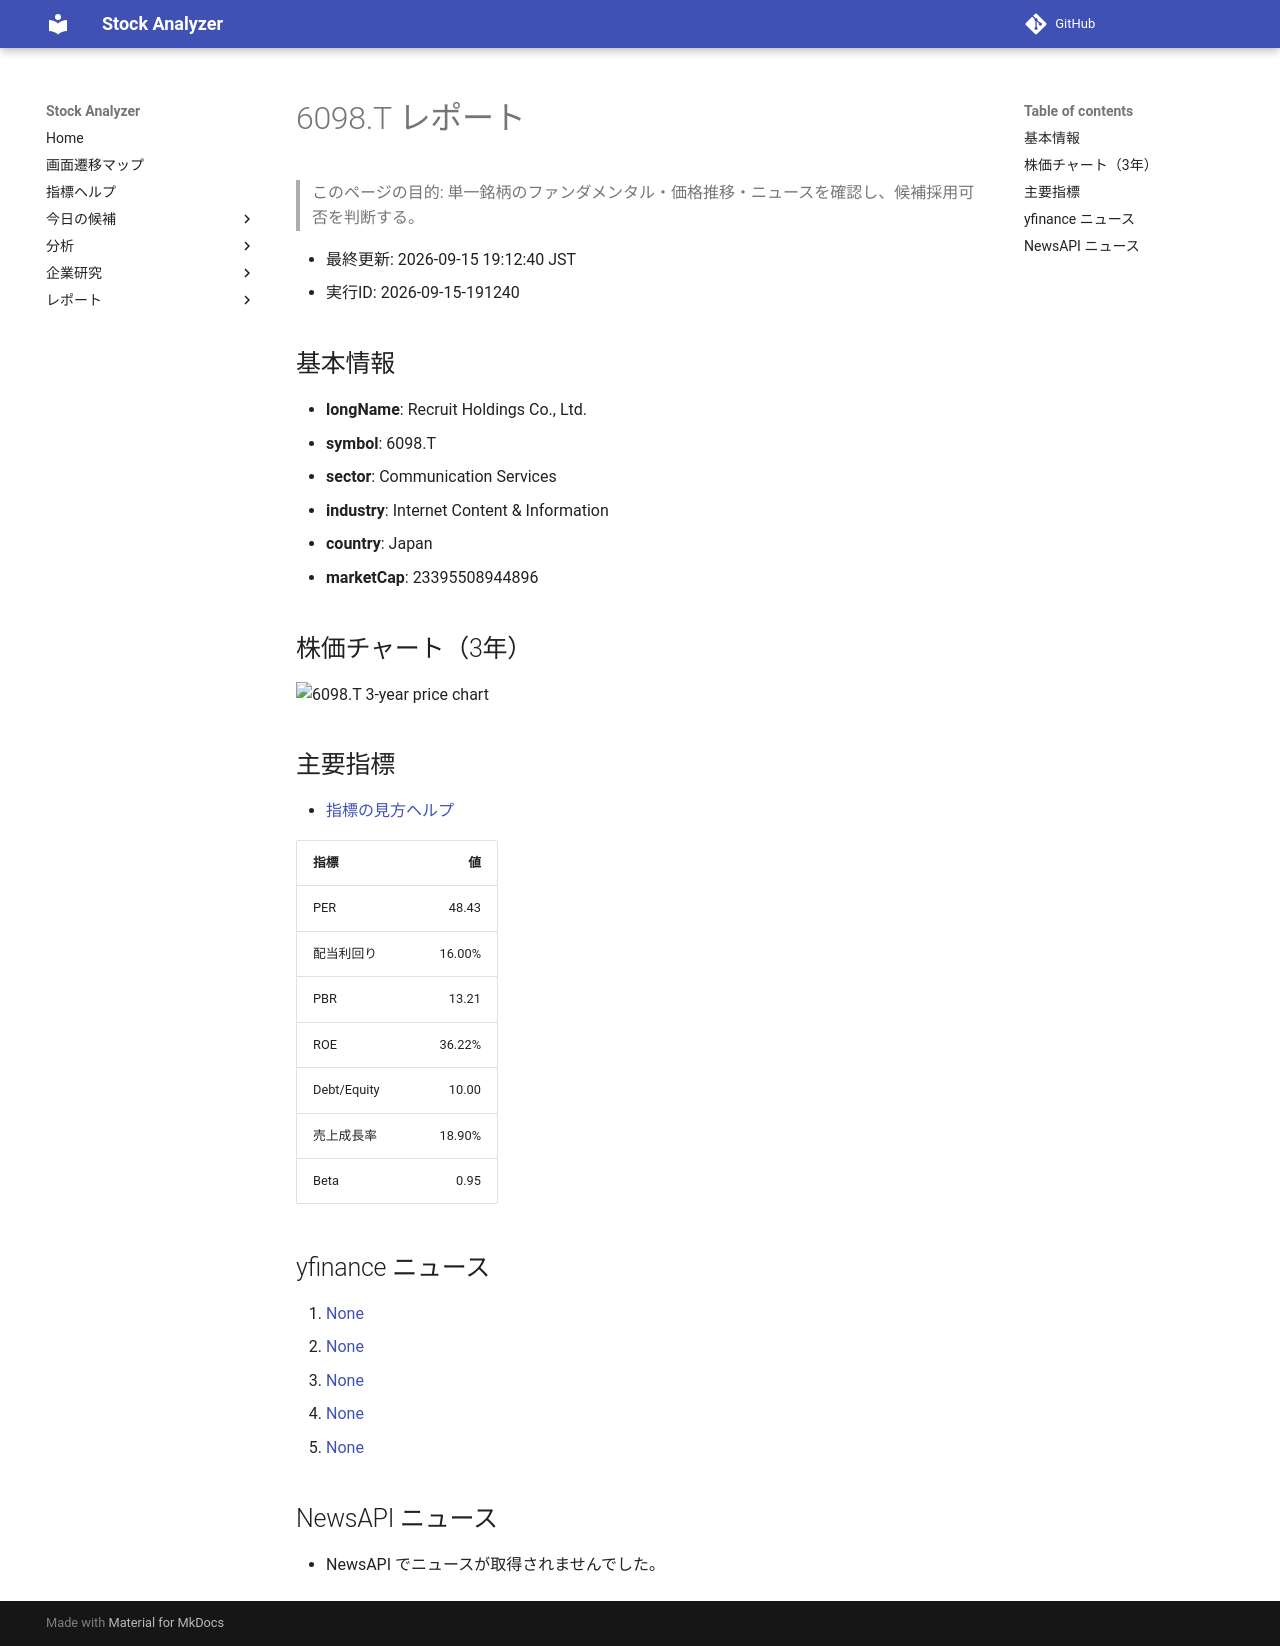

repository: Yumi-note/Making-APP · page: reports/2026-09-15/191240/6098_T/index.html · generator: mkdocs

# 6098.T レポート

> このページの目的: 単一銘柄のファンダメンタル・価格推移・ニュースを確認し、候補採用可否を判断する。

- 最終更新: 2026-09-15 19:12:40 JST
- 実行ID: 2026-09-15-191240

## 基本情報

- **longName**: Recruit Holdings Co., Ltd.
- **symbol**: 6098.T
- **sector**: Communication Services
- **industry**: Internet Content & Information
- **country**: Japan
- **marketCap**: 23395508944896

## 株価チャート（3年）

![6098.T 3-year price chart](6098_T_3y.png)

## 主要指標

- [指標の見方ヘルプ](../../../../indicators.md)

| 指標 | 値 |
|---|---:|
| PER | 48.43 |
| 配当利回り | 16.00% |
| PBR | 13.21 |
| ROE | 36.22% |
| Debt/Equity | 10.00 |
| 売上成長率 | 18.90% |
| Beta | 0.95 |

## yfinance ニュース

1. [None](None)
2. [None](None)
3. [None](None)
4. [None](None)
5. [None](None)

## NewsAPI ニュース

- NewsAPI でニュースが取得されませんでした。
